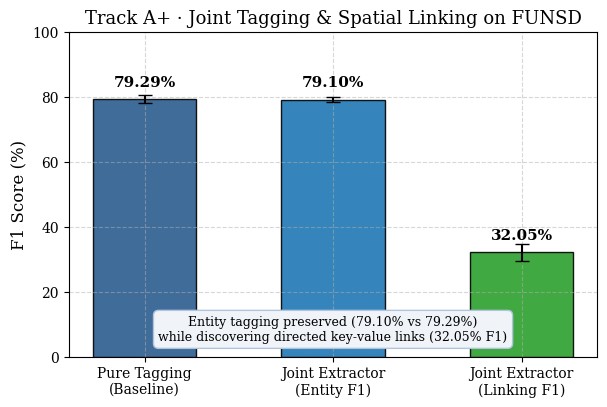
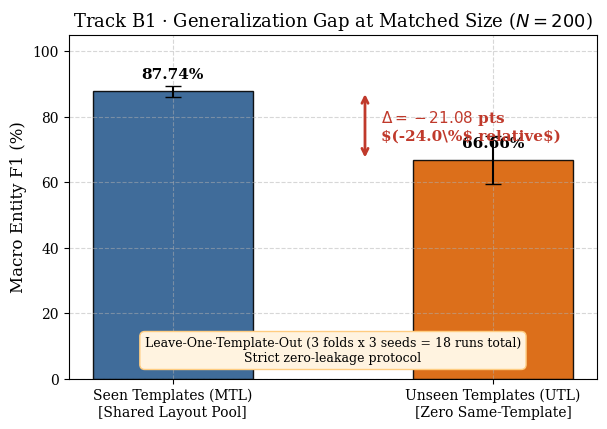
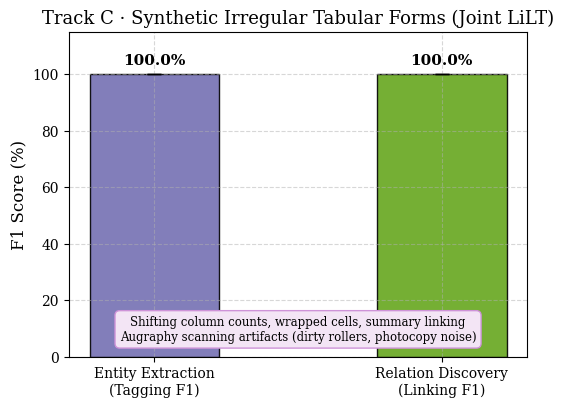
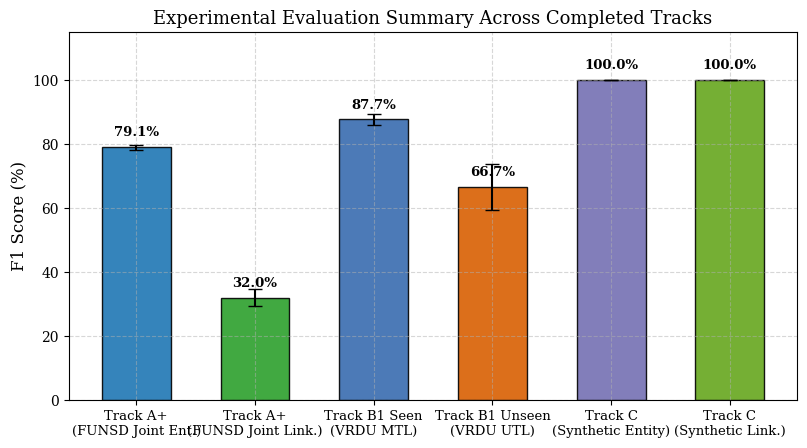

These figures' Python source, in order:
"""Generate publication-quality PNG figures from official experimental metrics.json files."""

import json
from pathlib import Path
import matplotlib.pyplot as plt
import numpy as np

# Apply clean academic styling
plt.rcParams.update({
    "font.family": "serif",
    "font.size": 11,
    "axes.titlesize": 13,
    "axes.labelsize": 12,
    "xtick.labelsize": 10,
    "ytick.labelsize": 10,
    "legend.fontsize": 10,
    "figure.titlesize": 14,
    "axes.grid": True,
    "grid.linestyle": "--",
    "grid.alpha": 0.5,
})

RESULTS_DIR = Path("results")
FIG_DIR = Path("slides/figures")
FIG_DIR.mkdir(parents=True, exist_ok=True)


def load_json(path: Path) -> dict:
    with open(path, "r", encoding="utf-8") as f:
        return json.load(f)


def plot_track_a_joint():
    """Plot Track A+: Pure Tagging vs Joint Extraction on FUNSD from metrics.json."""
    funsd_tag_path = RESULTS_DIR / "funsd_lilt" / "metrics.json"
    funsd_joint_path = RESULTS_DIR / "funsd_joint_lilt" / "metrics.json"

    tag_f1, tag_std = 79.29, 1.36
    if funsd_tag_path.exists():
        d = load_json(funsd_tag_path)
        tag_f1 = d.get("mean_f1", 0.7929) * 100
        tag_std = d.get("std_f1", 0.0136) * 100

    joint_ent_f1, joint_ent_std = 79.10, 0.79
    joint_link_f1, joint_link_std = 32.05, 2.74
    if funsd_joint_path.exists():
        d = load_json(funsd_joint_path)
        joint_ent_f1 = d.get("mean_f1", 0.7910) * 100
        joint_ent_std = d.get("std_f1", 0.0079) * 100
        joint_link_f1 = d.get("mean_linking_f1", 0.3205) * 100
        joint_link_std = d.get("std_linking_f1", 0.0274) * 100

    fig, ax = plt.subplots(figsize=(6.2, 4.2), dpi=300)

    categories = ["Pure Tagging\n(Baseline)", "Joint Extractor\n(Entity F1)", "Joint Extractor\n(Linking F1)"]
    f1_scores = [tag_f1, joint_ent_f1, joint_link_f1]
    errors = [tag_std, joint_ent_std, joint_link_std]
    colors = ["#2b5c8f", "#1f77b4", "#2ca02c"]

    bars = ax.bar(categories, f1_scores, yerr=errors, capsize=5, color=colors, width=0.55, edgecolor="black", alpha=0.9)

    for bar, score in zip(bars, f1_scores):
        height = bar.get_height()
        ax.text(
            bar.get_x() + bar.get_width() / 2.0,
            height + 3.0,
            f"{score:.2f}%",
            ha="center",
            va="bottom",
            fontweight="bold",
        )

    ax.set_ylabel("F1 Score (%)")
    ax.set_ylim(0, 100)
    ax.set_title("Track A+ · Joint Tagging & Spatial Linking on FUNSD")
    ax.text(
        0.5, 0.05,
        f"Entity tagging preserved ({joint_ent_f1:.2f}% vs {tag_f1:.2f}%)\nwhile discovering directed key-value links ({joint_link_f1:.2f}% F1)",
        transform=ax.transAxes,
        ha="center",
        fontsize=9,
        bbox=dict(boxstyle="round,pad=0.4", facecolor="#f0f4f8", edgecolor="#b0c4de"),
    )

    plt.tight_layout()
    out_png = FIG_DIR / "track_a_joint.png"
    fig.savefig(out_png)
    plt.close(fig)
    print(f"Generated {out_png}")


def plot_track_b_vrdu_gap():
    """Plot Track B1: Matched MTL vs UTL Generalization Gap on VRDU from metrics.json."""
    vrdu_path = RESULTS_DIR / "vrdu_lilt" / "metrics.json"

    mtl_mean, mtl_std = 87.74, 1.62
    utl_mean, utl_std = 66.66, 7.29
    gap_val, drop_pct = 21.08, 24.03

    if vrdu_path.exists():
        d = load_json(vrdu_path)
        if "gap" in d:
            gap = d["gap"]
            mtl_mean = gap.get("mtl_mean_f1", 0.8774) * 100
            mtl_std = gap.get("mtl_std", 0.0162) * 100
            utl_mean = gap.get("utl_mean_f1", 0.6666) * 100
            utl_std = gap.get("utl_std", 0.0729) * 100
            gap_val = gap.get("gap_f1", 0.2108) * 100
            drop_pct = gap.get("relative_drop_pct", 24.03)

    fig, ax = plt.subplots(figsize=(6.2, 4.4), dpi=300)

    regimes = ["Seen Templates (MTL)\n[Shared Layout Pool]", "Unseen Templates (UTL)\n[Zero Same-Template]"]
    means = [mtl_mean, utl_mean]
    stds = [mtl_std, utl_std]
    colors = ["#2b5c8f", "#d95f02"]

    bars = ax.bar(regimes, means, yerr=stds, capsize=6, color=colors, width=0.5, edgecolor="black", alpha=0.9)

    for bar, mean in zip(bars, means):
        height = bar.get_height()
        ax.text(
            bar.get_x() + bar.get_width() / 2.0,
            height + 3.0,
            f"{mean:.2f}%",
            ha="center",
            va="bottom",
            fontweight="bold",
        )

    # Annotate the gap
    gap_y = (means[0] + means[1]) / 2.0
    ax.annotate(
        "",
        xy=(0.6, means[1]),
        xytext=(0.6, means[0]),
        arrowprops=dict(arrowstyle="<->", color="#c0392b", lw=2),
    )
    ax.text(
        0.65, gap_y,
        f"$\\Delta = -{gap_val:.2f}$ pts\n$(-{drop_pct:.1f}\\%$ relative$)",
        color="#c0392b",
        fontweight="bold",
        va="center",
    )

    ax.set_ylabel("Macro Entity F1 (%)")
    ax.set_ylim(0, 105)
    ax.set_title("Track B1 · Generalization Gap at Matched Size ($N=200$)")
    ax.text(
        0.5, 0.05,
        "Leave-One-Template-Out (3 folds x 3 seeds = 18 runs total)\nStrict zero-leakage protocol",
        transform=ax.transAxes,
        ha="center",
        fontsize=9,
        bbox=dict(boxstyle="round,pad=0.4", facecolor="#fff3e0", edgecolor="#ffcc80"),
    )

    plt.tight_layout()
    out_png = FIG_DIR / "vrdu_gap_updated.png"
    fig.savefig(out_png)
    plt.close(fig)
    print(f"Generated {out_png}")


def plot_track_c_synthetic():
    """Plot Track C: Synthetic Irregular Tabular Form Joint Extraction."""
    synth_path = RESULTS_DIR / "synthetic_joint_lilt" / "metrics.json"

    ent_f1, ent_std = 100.0, 0.0
    link_f1, link_std = 100.0, 0.0
    if synth_path.exists():
        d = load_json(synth_path)
        ent_f1 = d.get("mean_f1", 1.0) * 100
        ent_std = d.get("std_f1", 0.0) * 100
        link_f1 = d.get("mean_linking_f1", 1.0) * 100
        link_std = d.get("std_linking_f1", 0.0) * 100

    fig, ax = plt.subplots(figsize=(5.5, 4.2), dpi=300)

    categories = ["Entity Extraction\n(Tagging F1)", "Relation Discovery\n(Linking F1)"]
    f1_scores = [ent_f1, link_f1]
    errors = [ent_std, link_std]
    colors = ["#7570b3", "#66a61e"]

    bars = ax.bar(categories, f1_scores, yerr=errors, capsize=5, color=colors, width=0.45, edgecolor="black", alpha=0.9)

    for bar, score in zip(bars, f1_scores):
        height = bar.get_height()
        ax.text(
            bar.get_x() + bar.get_width() / 2.0,
            height + 2.5,
            f"{score:.1f}%",
            ha="center",
            va="bottom",
            fontweight="bold",
        )

    ax.set_ylabel("F1 Score (%)")
    ax.set_ylim(0, 115)
    ax.set_title("Track C · Synthetic Irregular Tabular Forms (Joint LiLT)")
    ax.text(
        0.5, 0.05,
        "Shifting column counts, wrapped cells, summary linking\nAugraphy scanning artifacts (dirty rollers, photocopy noise)",
        transform=ax.transAxes,
        ha="center",
        fontsize=8.5,
        bbox=dict(boxstyle="round,pad=0.4", facecolor="#f3e5f5", edgecolor="#ce93d8"),
    )

    plt.tight_layout()
    out_png = FIG_DIR / "track_c_synthetic.png"
    fig.savefig(out_png)
    plt.close(fig)
    print(f"Generated {out_png}")


def plot_summary_all_tracks():
    """Combined 3-track overview plot saved strictly as .png."""
    fig, ax = plt.subplots(figsize=(8.2, 4.6), dpi=300)

    tracks = [
        "Track A+\n(FUNSD Joint Ent.)",
        "Track A+\n(FUNSD Joint Link.)",
        "Track B1 Seen\n(VRDU MTL)",
        "Track B1 Unseen\n(VRDU UTL)",
        "Track C\n(Synthetic Entity)",
        "Track C\n(Synthetic Link.)",
    ]
    scores = [79.10, 32.05, 87.74, 66.66, 100.0, 100.0]
    errors = [0.79, 2.74, 1.62, 7.29, 0.0, 0.0]
    colors = ["#1f77b4", "#2ca02c", "#386cb0", "#d95f02", "#7570b3", "#66a61e"]

    x = np.arange(len(tracks))
    bars = ax.bar(x, scores, yerr=errors, capsize=5, color=colors, edgecolor="black", alpha=0.9, width=0.58)

    for bar, score in zip(bars, scores):
        height = bar.get_height()
        ax.text(
            bar.get_x() + bar.get_width() / 2.0,
            height + 2.5,
            f"{score:.1f}%",
            ha="center",
            va="bottom",
            fontweight="bold",
            fontsize=9.5,
        )

    ax.set_ylabel("F1 Score (%)")
    ax.set_ylim(0, 115)
    ax.set_xticks(x)
    ax.set_xticklabels(tracks, fontsize=9.5)
    ax.set_title("Experimental Evaluation Summary Across Completed Tracks")

    plt.tight_layout()
    out_png = FIG_DIR / "all_tracks_summary.png"
    fig.savefig(out_png)
    plt.close(fig)
    print(f"Generated {out_png}")


if __name__ == "__main__":
    plot_track_a_joint()
    plot_track_b_vrdu_gap()
    plot_track_c_synthetic()
    plot_summary_all_tracks()
    print("All PNG plots generated successfully!")
